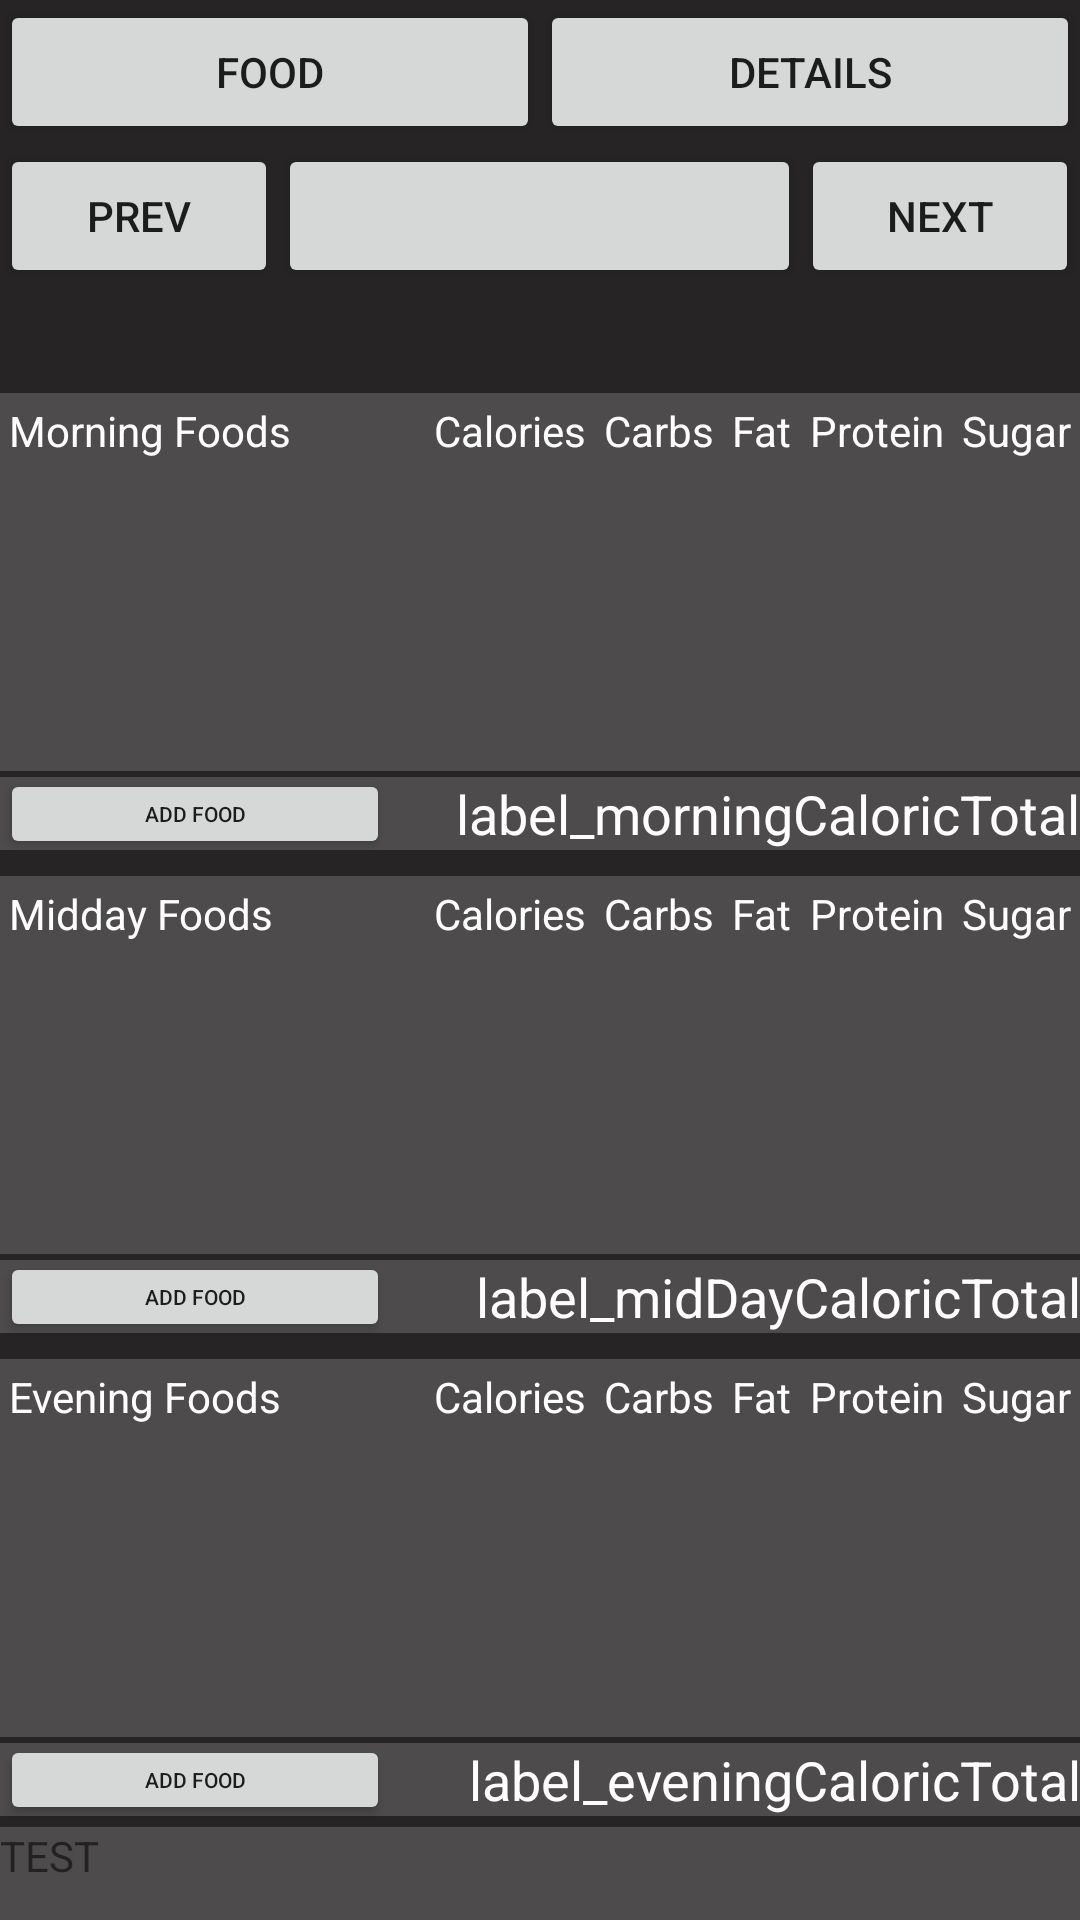

Android layout source for this screen:
<!-- AndroidManifest.xml: application theme AppTheme -->
<!-- res/layout/activity_daily_tracker__food_.xml -->
<?xml version="1.0" encoding="utf-8"?>
<RelativeLayout xmlns:android="http://schemas.android.com/apk/res/android"
    xmlns:app="http://schemas.android.com/apk/res-auto"
    xmlns:tools="http://schemas.android.com/tools"
    android:layout_width="match_parent"
    android:layout_height="match_parent"
    android:background="@color/colorBaseBackGround"
    tools:context=".DailyTracker_Package.Activity_DailyTrackerMainMenu">

    <Button
        android:id="@+id/button_AddFoodEvening"
        android:layout_width="130dp"
        android:layout_height="30dp"
        android:layout_below="@+id/DinnerScroll"
        android:layout_marginTop="-1dp"
        android:text="Add Food"
        android:textSize="7sp"></Button>

    <Button
        android:id="@+id/button_AddFoodMidDay"
        android:layout_width="130dp"
        android:layout_height="30dp"
        android:layout_below="@+id/LunchScroll"
        android:layout_marginTop="-1dp"
        android:text="Add Food"
        android:textSize="7sp"></Button>

    <LinearLayout
        android:id="@+id/ButtonTabRow"
        android:layout_width="match_parent"
        android:layout_height="wrap_content"
        android:orientation="horizontal">

        <Button
            android:id="@+id/ButtonFood"
            android:layout_width="124dp"
            android:layout_height="wrap_content"
            android:text="Food"
            tools:layout_editor_absoluteX="29dp"
            tools:layout_editor_absoluteY="33dp"
            android:layout_weight="1"/>

        <Button
            android:id="@+id/ButtonDetails"
            android:layout_width="124dp"
            android:layout_height="wrap_content"
            android:text="Details"
            tools:layout_editor_absoluteX="29dp"
            tools:layout_editor_absoluteY="33dp"
            android:layout_weight="1"/>

    </LinearLayout>

    <ScrollView
        android:id="@+id/BreakfastScroll"
        android:layout_width="match_parent"
        android:layout_height="126dp"
        android:layout_below="@+id/DateRow"
        android:layout_marginTop="35dp"
        android:background="@color/colorTitleLabel">

        <LinearLayout
            android:id="@+id/BreakfastLinearLayout"
            android:layout_width="wrap_content"
            android:layout_height="wrap_content"
            android:orientation="horizontal">

            <TableLayout
                android:id="@+id/BreakfastTable"
                android:layout_width="wrap_content"
                android:layout_height="wrap_content"
                android:stretchColumns="0">
                <TableRow>
                    <TextView
                        android:textColor="@color/colorWhite"
                        android:text="Morning Foods"
                        android:padding="3dip" />
                    <TextView
                        android:textColor="@color/colorWhite"
                        android:text="Calories"
                        android:padding="3dip" />
                    <TextView
                        android:textColor="@color/colorWhite"
                        android:text="Carbs"
                        android:padding="3dip" />
                    <TextView
                        android:textColor="@color/colorWhite"
                        android:text="Fat"
                        android:padding="3dip" />
                    <TextView
                        android:textColor="@color/colorWhite"
                        android:text="Protein"
                        android:padding="3dip" />
                    <TextView
                        android:textColor="@color/colorWhite"
                        android:text="Sugar"
                        android:padding="3dip" />

                </TableRow>

            </TableLayout>
        </LinearLayout>
    </ScrollView>

    <Button
        android:id="@+id/button_AddFoodMorning"
        android:layout_width="130dp"
        android:layout_height="30dp"
        android:layout_below="@id/BreakfastScroll"
        android:text="Add Food"
        android:layout_marginTop="-1dp"
        android:textSize="7sp"></Button>

    <TextView
        android:id="@+id/label_morningCaloricTotal"
        android:layout_width="fill_parent"
        android:layout_height="wrap_content"
        android:layout_below="@+id/BreakfastScroll"
        android:layout_gravity="center_vertical"
        android:layout_marginTop="2dp"
        android:background="@color/colorTitleLabel"
        android:paddingLeft="10dp"
        android:text="label_morningCaloricTotal"
        android:textAlignment="textEnd"
        android:textColor="#FFFFFF"
        android:textSize="18sp" />

    <ScrollView
        android:id="@+id/LunchScroll"
        android:layout_width="match_parent"
        android:layout_height="126dp"
        android:layout_below="@+id/BreakfastScroll"
        android:layout_marginTop="35dp"
        android:background="@color/colorTitleLabel">

        <LinearLayout
            android:id="@+id/LunchLinearLayout"
            android:layout_width="wrap_content"
            android:layout_height="wrap_content"
            android:orientation="horizontal">

            <TableLayout
                android:id="@+id/LunchTable"
                android:layout_width="wrap_content"
                android:layout_height="wrap_content"
                android:stretchColumns="0">

                <TableRow>
                    <TextView
                        android:textColor="@color/colorWhite"
                        android:text="Midday Foods"
                        android:padding="3dip" />
                    <TextView
                        android:textColor="@color/colorWhite"
                        android:text="Calories"
                        android:padding="3dip" />
                    <TextView
                        android:textColor="@color/colorWhite"
                        android:text="Carbs"
                        android:padding="3dip" />
                    <TextView
                        android:textColor="@color/colorWhite"
                        android:text="Fat"
                        android:padding="3dip" />
                    <TextView
                        android:textColor="@color/colorWhite"
                        android:text="Protein"
                        android:padding="3dip" />
                    <TextView
                        android:textColor="@color/colorWhite"
                        android:text="Sugar"
                        android:padding="3dip" />
                </TableRow>
            </TableLayout>

        </LinearLayout>
    </ScrollView>

    <TextView
        android:id="@+id/label_midDayCaloricTotal"
        android:layout_width="fill_parent"
        android:layout_height="wrap_content"
        android:layout_below="@id/LunchScroll"
        android:layout_gravity="center_vertical"
        android:layout_marginTop="2dp"
        android:background="@color/colorTitleLabel"
        android:paddingLeft="10dp"
        android:text="label_midDayCaloricTotal"
        android:textAlignment="textEnd"
        android:textColor="#FFFFFF"
        android:textSize="18sp" />

    <ScrollView
        android:id="@+id/DinnerScroll"
        android:layout_width="match_parent"
        android:layout_height="126dp"
        android:layout_below="@+id/LunchScroll"
        android:layout_marginTop="35dp"
        android:background="@color/colorTitleLabel">

        <LinearLayout
            android:id="@+id/DinnerLinearLayout"
            android:layout_width="wrap_content"
            android:layout_height="wrap_content"
            android:orientation="horizontal">

            <TableLayout
                android:id="@+id/DinnerTable"
                android:layout_width="wrap_content"
                android:layout_height="wrap_content"
                android:stretchColumns="0">

                <TableRow>
                    <TextView
                        android:textColor="@color/colorWhite"
                        android:layout_weight=".5"
                        android:text="Evening Foods"
                        android:padding="3dip" />
                    <TextView
                        android:textColor="@color/colorWhite"
                        android:layout_weight=".1"
                        android:text="Calories"
                        android:padding="3dip" />
                    <TextView
                        android:textColor="@color/colorWhite"
                        android:layout_weight=".1"
                        android:text="Carbs"
                        android:padding="3dip" />
                    <TextView
                        android:textColor="@color/colorWhite"
                        android:layout_weight=".1"
                        android:text="Fat"
                        android:padding="3dip" />
                    <TextView
                        android:textColor="@color/colorWhite"
                        android:layout_weight=".1"
                        android:text="Protein"
                        android:padding="3dip" />
                    <TextView
                        android:textColor="@color/colorWhite"
                        android:layout_weight=".1"
                        android:text="Sugar"
                        android:padding="3dip" />
                </TableRow>
            </TableLayout>

        </LinearLayout>
    </ScrollView>

    <TextView
        android:id="@+id/label_eveningCaloricTotal"
        android:layout_width="fill_parent"
        android:layout_height="wrap_content"
        android:layout_below="@id/DinnerScroll"
        android:layout_gravity="center_vertical"
        android:layout_marginTop="2dp"
        android:background="@color/colorTitleLabel"
        android:paddingLeft="10dp"
        android:text="label_eveningCaloricTotal"
        android:textAlignment="textEnd"
        android:textColor="#FFFFFF"
        android:textSize="18sp" />


    <TextView
        android:id="@+id/CaloricTracker"
        android:layout_width="match_parent"
        android:layout_height="47dp"
        android:layout_below="@id/DinnerScroll"
        android:layout_marginTop="30dp"
        android:background="@color/colorTitleLabel"
        android:text="TEST"></TextView>

    <LinearLayout
        android:id="@+id/DateRow"
        android:layout_width="match_parent"
        android:layout_height="wrap_content"
        android:layout_below="@+id/ButtonTabRow"
        android:layout_marginTop="0dp">

        <Button
            android:id="@+id/buttonPrevDay"
            android:layout_width="wrap_content"
            android:layout_height="wrap_content"
            android:layout_weight=".05"
            android:text="Prev" />

        <Button
            android:id="@+id/buttonCurrentDay"
            android:layout_width="wrap_content"
            android:layout_height="wrap_content"
            android:layout_weight=".90" />

        <Button
            android:id="@+id/buttonNextDay"
            android:layout_width="wrap_content"
            android:layout_height="wrap_content"
            android:layout_weight=".05"
            android:text="Next" />
    </LinearLayout>
</RelativeLayout>
<!-- resources referenced by this layout -->
<resources>
  <color name="colorBaseBackGround">#F21B1919</color>
  <color name="colorTitleLabel">#5C949191</color>
  <color name="colorWhite">#FFFFFF</color>
  <style name="AppTheme" parent="Theme.AppCompat.Light.DarkActionBar">
          
          <item name="colorPrimary">@color/colorPrimary</item>
          <item name="colorPrimaryDark">@color/colorPrimaryDark</item>
          <item name="colorAccent">@color/colorAccent</item>
      </style>
  <color name="colorPrimary">#008577</color>
  <color name="colorPrimaryDark">#00574B</color>
  <color name="colorAccent">#D81B60</color>
</resources>
